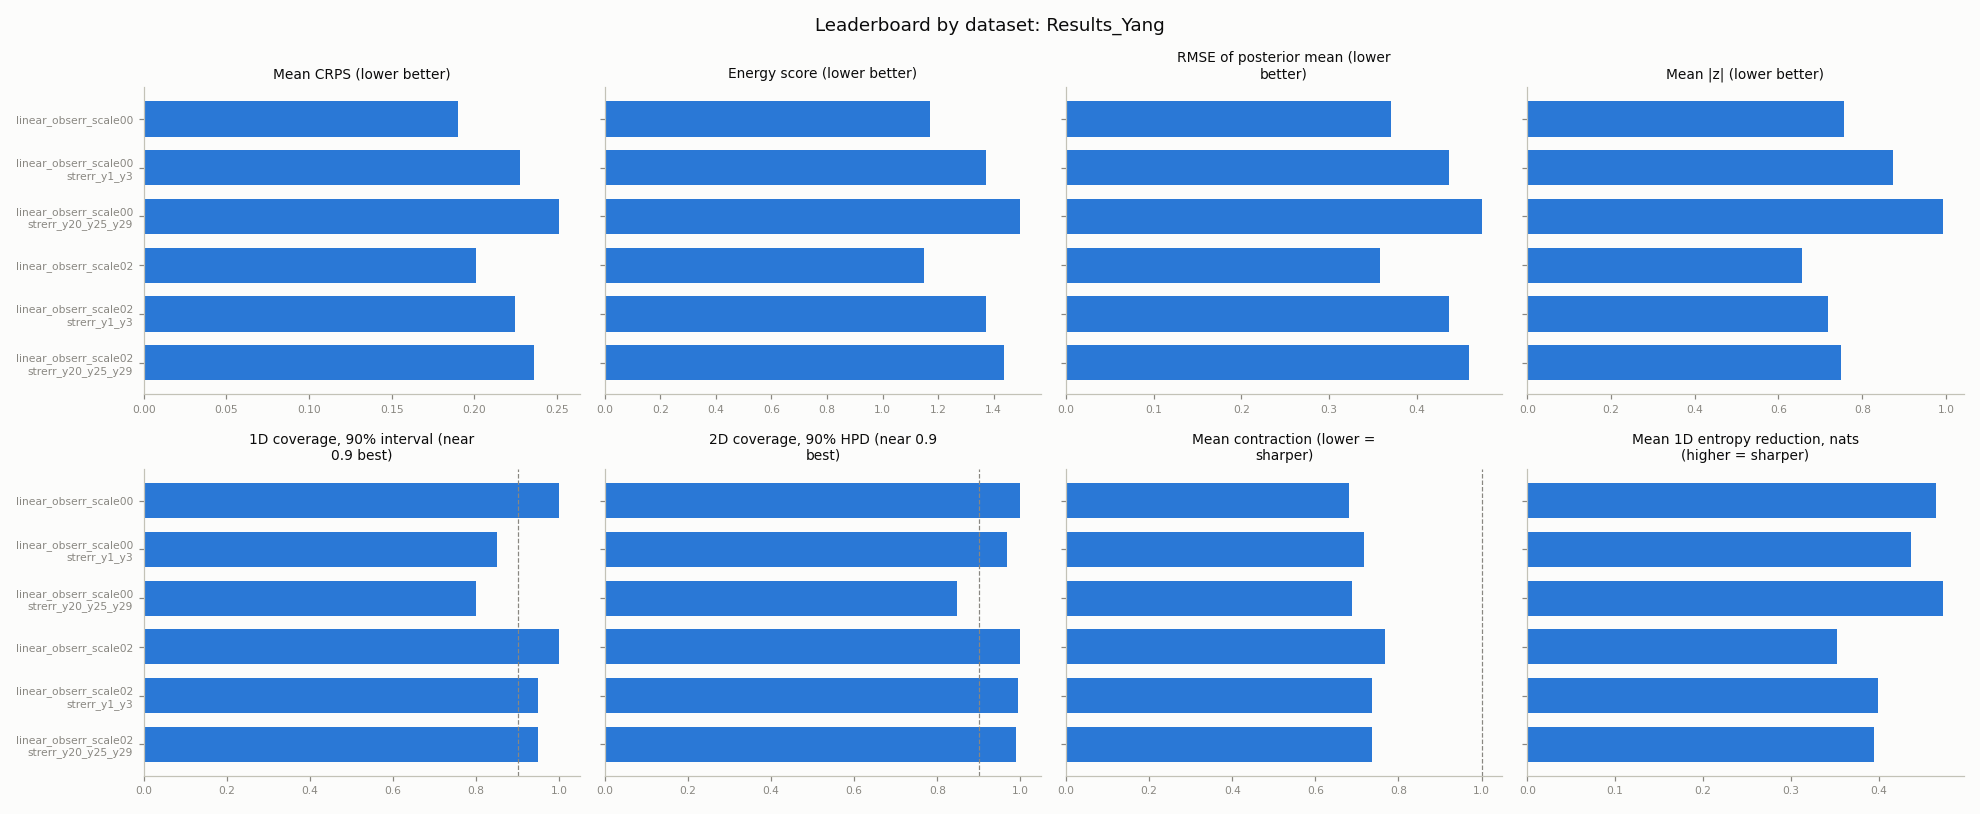

The table this chart was drawn from, first rows:
method, rank, n_datasets_graded, n_samples, n_params, crps_mean, energy_score, rmse_mean, mae_median, mean_abs_z, max_abs_z, frac_abs_z_gt2, cov1d_minmax, cov1d_ci50, cov1d_ci90, cov1d_ci95, rank_ks, cov2d_hpd50, cov2d_hpd90, cov2d_hpd95, joint_level_mahalanobis, in_joint50, in_joint90, in_joint95
Results_Yang, 1, 6, 679.3, 20.0, 0.2218, 1.333, 0.4227, 0.3298, 0.791, 1.708, 0.008333, 0.9917, 0.5417, 0.925, 0.9667, 0.2095, 0.6404, 0.9667, 0.9798, 0.3839, 0.6667, 0.8333, 0.8333
